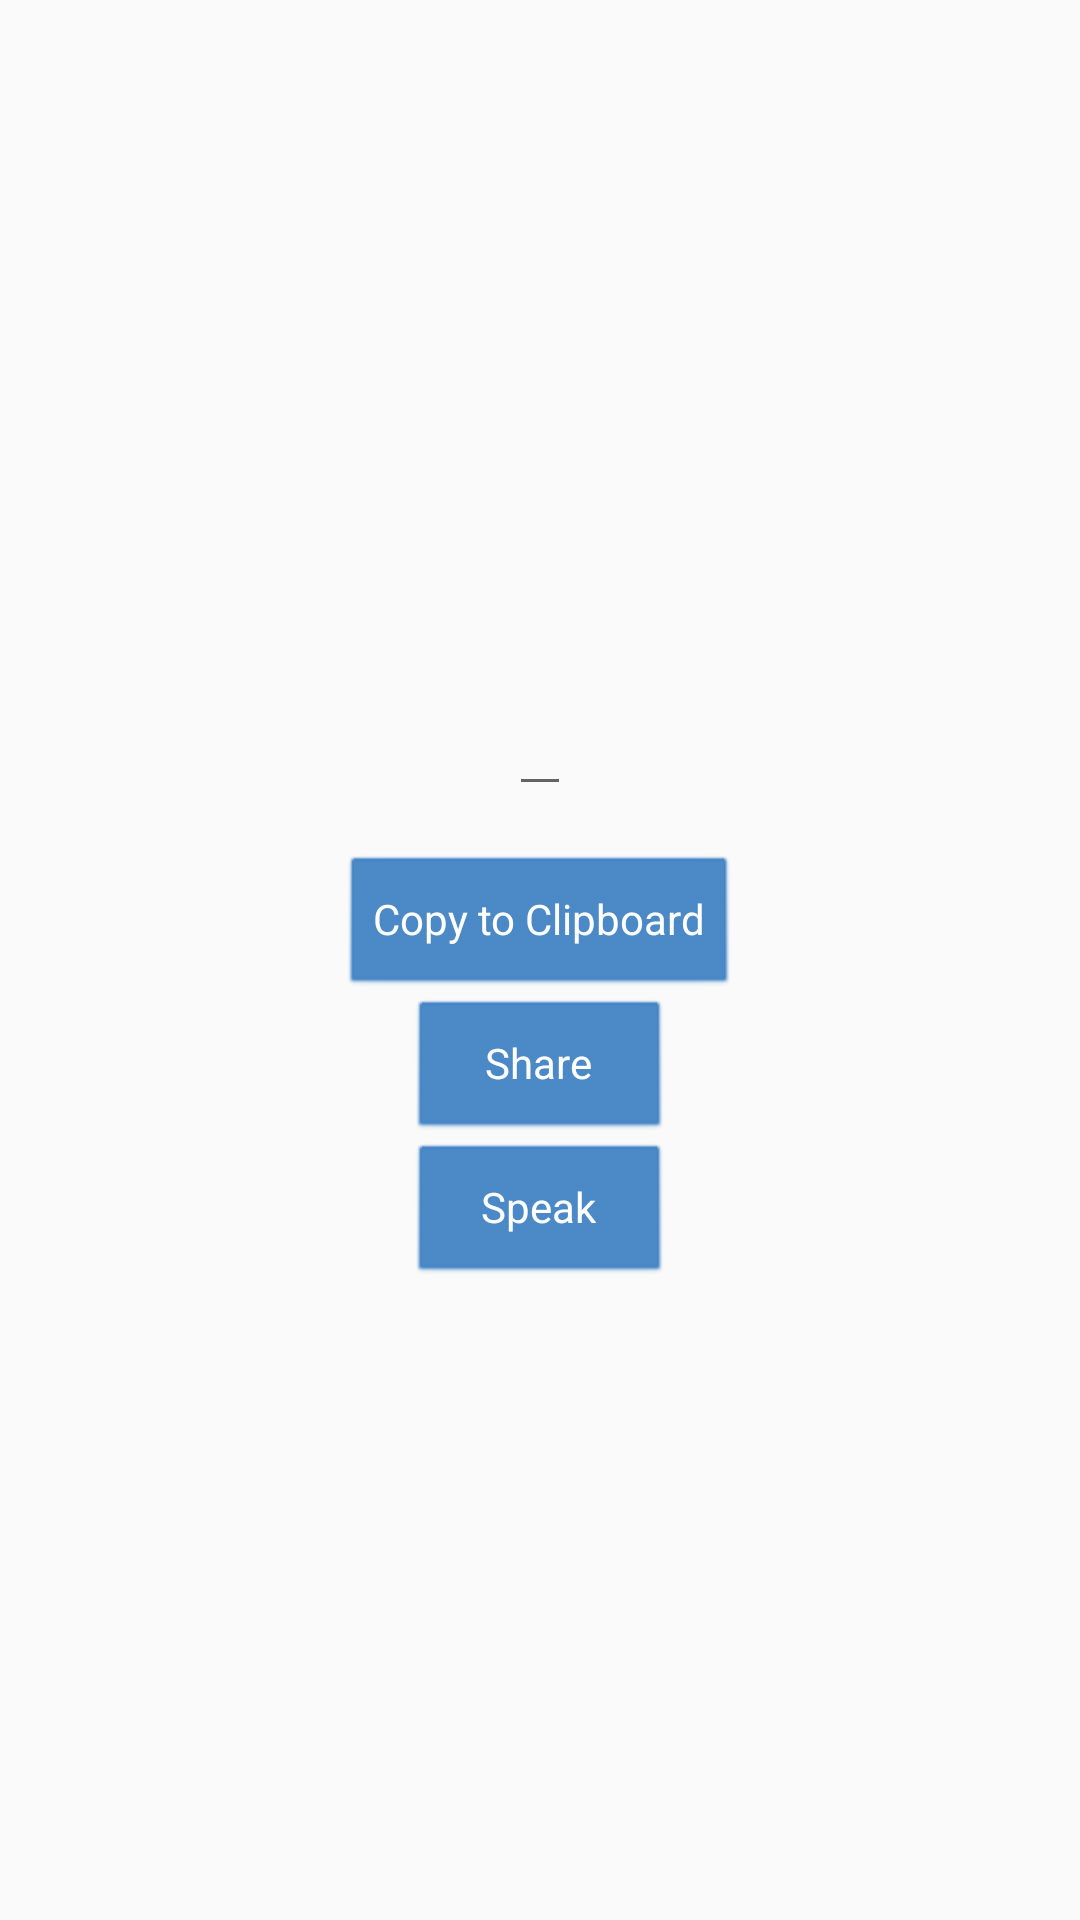

This screen was rendered from an Android layout file. Write that file and the resources it references.
<!-- AndroidManifest.xml: application theme AppTheme -->
<!-- res/layout/activity_processor.xml -->
<?xml version="1.0" encoding="utf-8"?>
<LinearLayout xmlns:android="http://schemas.android.com/apk/res/android"
    xmlns:tools="http://schemas.android.com/tools"
    android:orientation="vertical"
    android:layout_width="match_parent"
    android:gravity="center"
    android:layout_height="match_parent"
    tools:context="com.mad.imageprocessor.Processor">

    <EditText
        android:layout_width="wrap_content"
        android:layout_height="wrap_content"
        android:id="@+id/tv"
        android:layout_margin="16dp"/>

    <Button
        style="@style/ButtonText"
        android:backgroundTint="#4283c4"
        android:layout_width="wrap_content"
        android:layout_height="wrap_content"
        android:text="Copy to Clipboard"
        android:id="@+id/cpy"/>
    <Button
        style="@style/ButtonText"
        android:backgroundTint="#4283c4"
        android:layout_width="wrap_content"
        android:layout_height="wrap_content"
        android:text="Share"
        android:id="@+id/share"/>
    <Button
        style="@style/ButtonText"
        android:backgroundTint="#4283c4"
        android:layout_width="wrap_content"
        android:layout_height="wrap_content"
        android:text="Speak"
        android:id="@+id/speak"/>

</LinearLayout>
<!-- resources referenced by this layout -->
<resources>
  <style name="ButtonText" parent="@android:style/Widget.Button">
          <item name="android:textColor">#fff</item>
          <item name="colorButtonNormal">#4283c4</item>
          <item name="android:colorButtonNormal">#4283c4</item>
      </style>
  <style name="AppTheme" parent="Theme.AppCompat.Light.DarkActionBar">
          
          <item name="colorPrimary">#4283c4</item>
          <item name="colorPrimaryDark">#0c5094</item>
          <item name="colorAccent">#313131</item>
      </style>
</resources>
